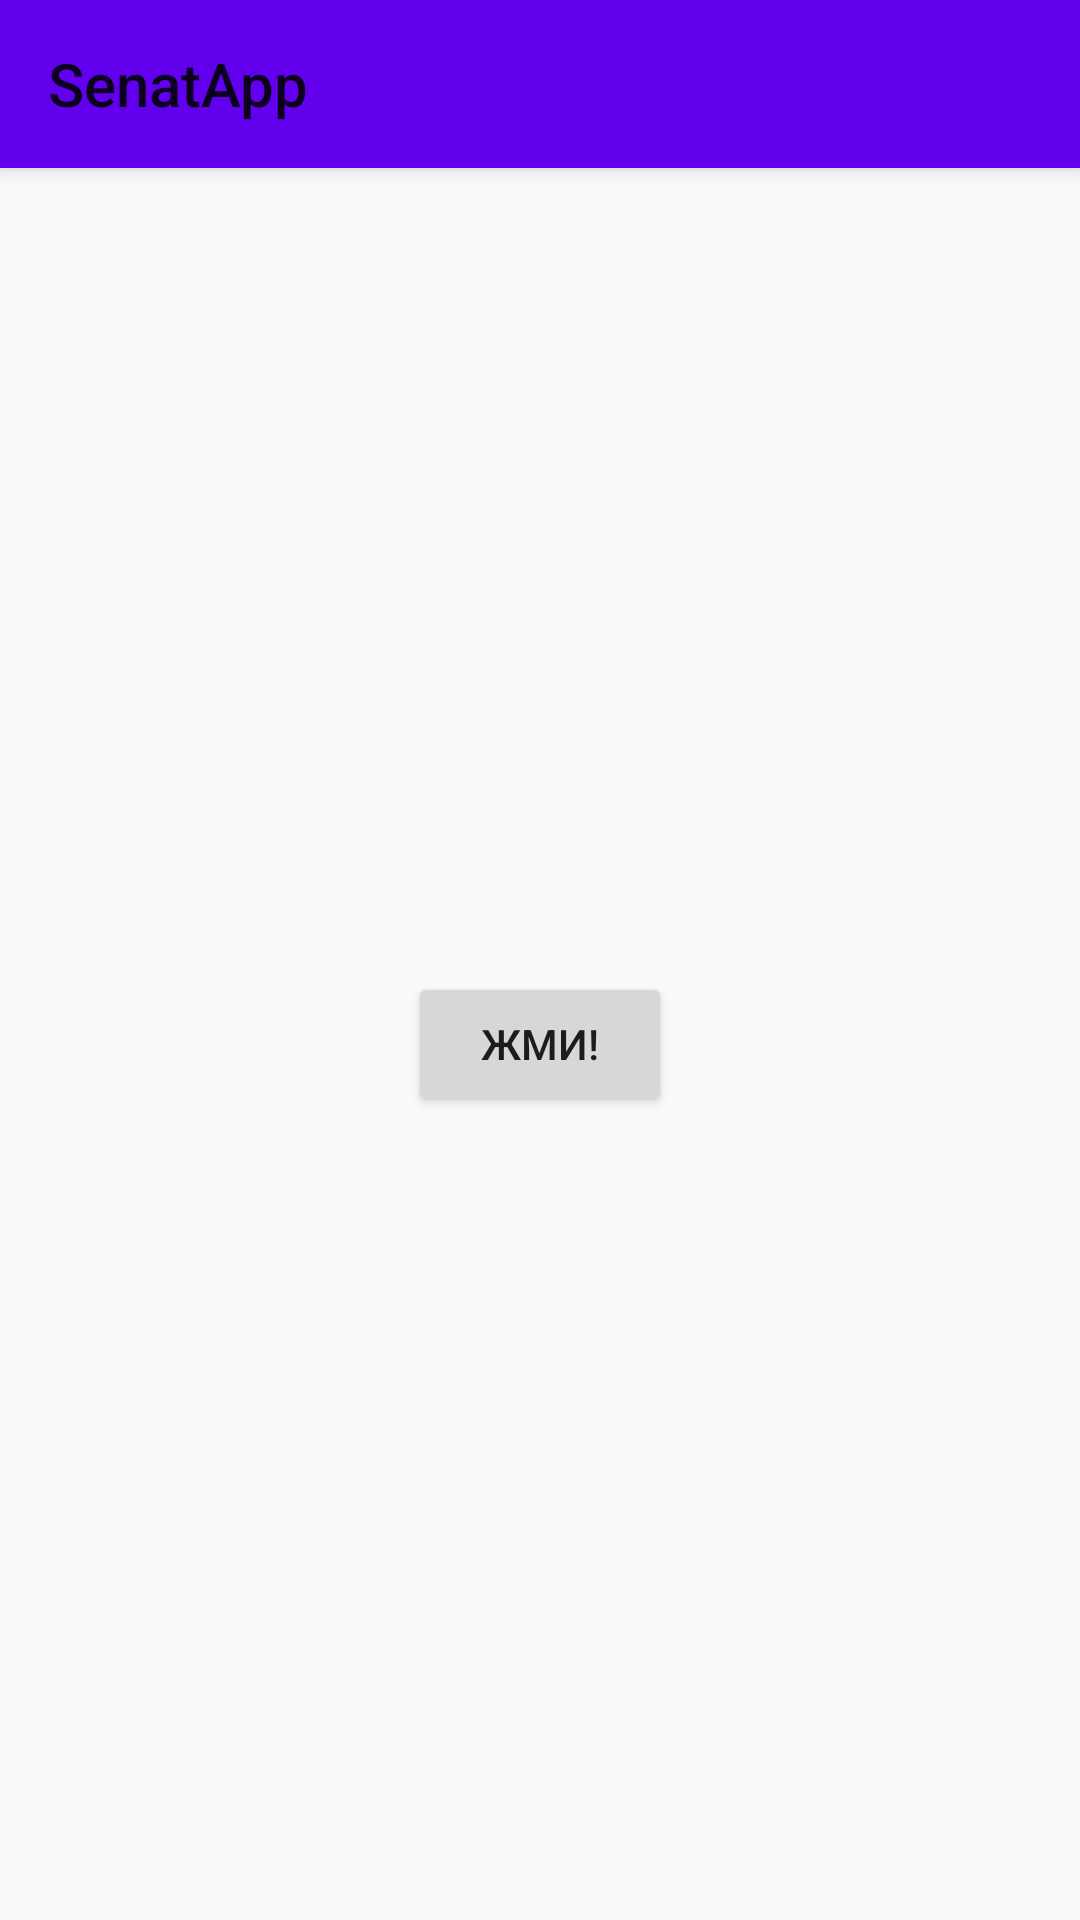

Reconstruct the res/layout file that produces this screen, plus the resources it refers to.
<!-- AndroidManifest.xml: application theme AppTheme -->
<!-- res/layout/activity_main.xml -->
<?xml version="1.0" encoding="utf-8"?>
<android.support.design.widget.CoordinatorLayout
    xmlns:android="http://schemas.android.com/apk/res/android"
    xmlns:app="http://schemas.android.com/apk/res-auto"
    xmlns:tools="http://schemas.android.com/tools"
    android:layout_width="match_parent"
    android:layout_height="match_parent"
    tools:context=".main.MainActivity" >

    <android.support.design.widget.AppBarLayout
        android:layout_width="match_parent"
        android:layout_height="wrap_content"
        android:theme="@style/AppTheme.AppBarOverlay">

        <android.support.v7.widget.Toolbar
            android:id="@+id/toolbar"
            android:layout_width="match_parent"
            android:layout_height="?attr/actionBarSize"
            android:background="?attr/colorPrimary"
            app:popupTheme="@style/AppTheme.PopupOverlay"
            app:title="@string/app_name" />

    </android.support.design.widget.AppBarLayout>

    <FrameLayout
        android:id="@+id/fragment_container"
        android:layout_width="match_parent"
        android:layout_height="match_parent"
        app:layout_behavior="@string/appbar_scrolling_view_behavior" >

        <Button
            android:id="@+id/button"
            android:layout_width="wrap_content"
            android:layout_height="wrap_content"
            android:text="Жми!"
            android:layout_gravity="center" />


    </FrameLayout>
</android.support.design.widget.CoordinatorLayout>
<!-- resources referenced by this layout -->
<resources>
  <string name="app_name">SenatApp</string>
  <style name="AppTheme.AppBarOverlay" parent="ThemeOverlay.AppCompat.ActionBar" />
  <style name="AppTheme.PopupOverlay" parent="ThemeOverlay.AppCompat.Light" />
  <style name="AppTheme" parent="Theme.AppCompat.Light.NoActionBar">
          <item name="colorPrimary">@color/colorPrimary</item>
          <item name="colorPrimaryDark">@color/colorPrimaryDark</item>
          <item name="colorAccent">@color/colorAccent</item>
      </style>
  <!-- not gathered from this repository: default colours our renderer supplied (Android Studio template values) -->
  <color name="colorPrimary">#FF6200EE</color>
  <color name="colorPrimaryDark">#FF3700B3</color>
  <color name="colorAccent">#FF03DAC5</color>
</resources>
